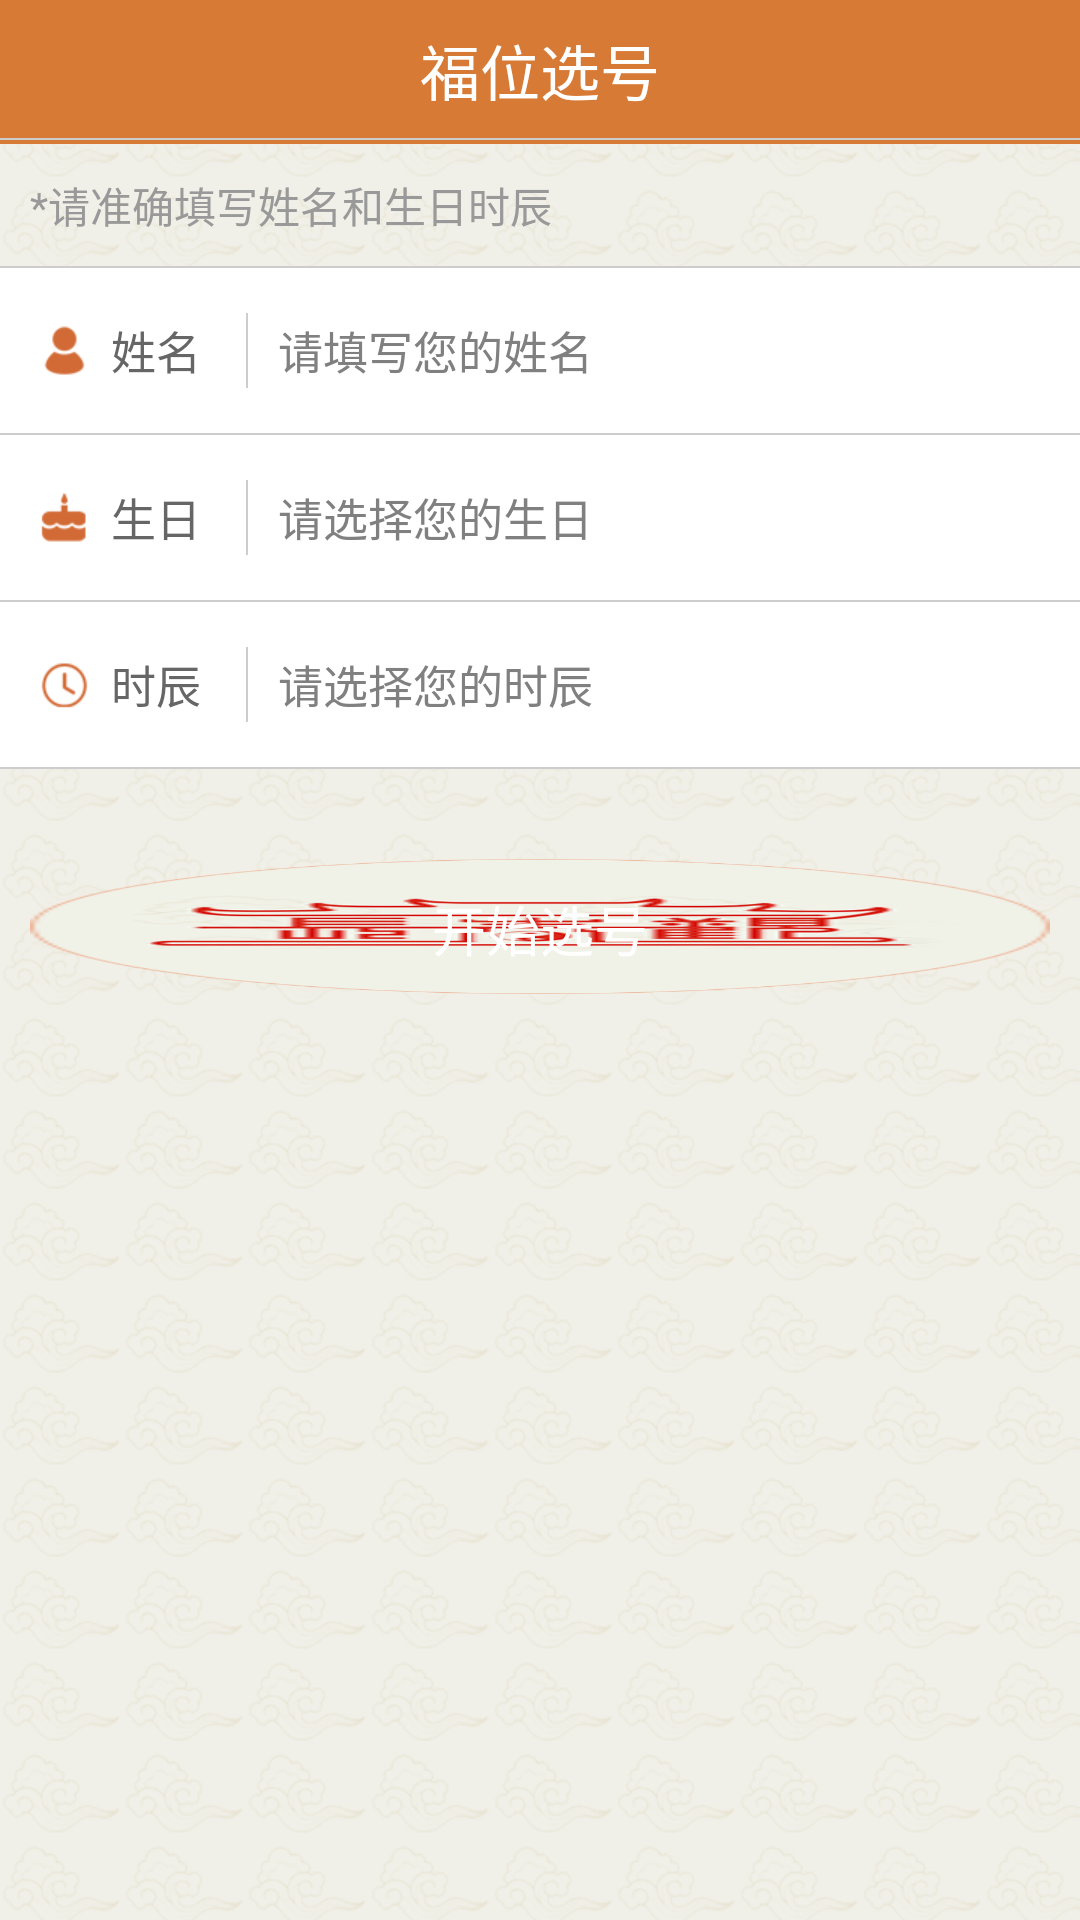

The Android layout XML behind this screen, and the referenced resources:
<!-- AndroidManifest.xml: application theme android:Theme.Light.NoTitleBar -->
<!-- res/layout/birthday_selection_activity.xml -->
<?xml version="1.0" encoding="utf-8"?>
<LinearLayout xmlns:android="http://schemas.android.com/apk/res/android"
              android:layout_width="fill_parent"
              android:layout_height="fill_parent"
              android:background="@drawable/bitmap_background"
              android:gravity="center_horizontal"
              android:orientation="vertical">

    <include layout="@layout/navigation_bar"/>

    <TextView
        android:layout_width="fill_parent"
        android:layout_height="wrap_content"
        android:padding="10dp"
        android:text="*请准确填写姓名和生日时辰"
        android:textColor="@color/company_right"
        android:textSize="14sp"/>

    <View
        android:layout_width="fill_parent"
        android:layout_height="0.6dp"
        android:background="@color/cut_off_line"></View>
    
    <LinearLayout
        android:layout_width="fill_parent"
        android:layout_height="wrap_content"
        android:background="@color/white"
        android:gravity="center_vertical"
        android:orientation="horizontal"
        android:paddingLeft="10dp"
        android:paddingRight="10dp">

        <ImageView
            android:layout_width="wrap_content"
            android:layout_height="wrap_content"
            android:layout_marginRight="4dp"
            android:background="@drawable/name_logo"/>

        <TextView
            android:layout_width="wrap_content"
            android:layout_height="wrap_content"
            android:text="@string/name_text"
            android:textColor="@color/text_color"
            android:textSize="15sp"/>

        <View
            android:layout_width="0.6dp"
            android:layout_height="25dp"
            android:layout_marginBottom="15dp"
            android:layout_marginLeft="15dp"
            android:layout_marginRight="10dp"
            android:layout_marginTop="15dp"
            android:background="@color/cut_off_line"></View>

        <EditText
            android:id="@+id/edt_real_name"
            android:layout_width="0dp"
            android:layout_height="fill_parent"
            android:layout_weight="1"
            android:background="@null"
            android:hint="@string/name_hint_text"
            android:textColor="@color/text_color"
            android:textSize="15sp"/>
    </LinearLayout>

    <View
        android:layout_width="fill_parent"
        android:layout_height="0.6dp"
        android:background="@color/cut_off_line"></View>

    <LinearLayout
        android:layout_width="fill_parent"
        android:layout_height="wrap_content"
        android:background="@color/white"
        android:gravity="center_vertical"
        android:orientation="horizontal"
        android:paddingLeft="10dp"
        >

        <ImageView
            android:layout_width="wrap_content"
            android:layout_height="wrap_content"
            android:layout_marginRight="4dp"
            android:background="@drawable/birthday_logo"/>

        <TextView
            android:layout_width="wrap_content"
            android:layout_height="wrap_content"
            android:text="@string/birthday_text"
            android:textColor="@color/text_color"
            android:textSize="15sp"/>

        <View
            android:layout_width="0.6dp"
            android:layout_height="25dp"
            android:layout_marginBottom="15dp"
            android:layout_marginLeft="15dp"
            android:layout_marginTop="15dp"
            android:background="@color/cut_off_line"></View>

        <TextView
            android:id="@+id/tv_birthday"
            android:layout_width="0dp"
            android:layout_height="fill_parent"
            android:layout_weight="1"
            android:background="@drawable/tv_clicked_select_selector"
            android:gravity="center_vertical"
            android:hint="@string/birthday_hint_text"
            android:paddingLeft="10dp"
            android:paddingRight="10dp"
            android:textColor="@color/text_color"
            android:textSize="15sp"/>
    </LinearLayout>

    <View
        android:layout_width="fill_parent"
        android:layout_height="0.6dp"
        android:background="@color/cut_off_line"></View>

    <LinearLayout
        android:layout_width="fill_parent"
        android:layout_height="wrap_content"
        android:background="@color/white"
        android:gravity="center_vertical"
        android:orientation="horizontal"
        android:paddingLeft="10dp">

        <ImageView
            android:layout_width="wrap_content"
            android:layout_height="wrap_content"
            android:layout_marginRight="4dp"
            android:background="@drawable/birthday_detail_logo"/>

        <TextView
            android:layout_width="wrap_content"
            android:layout_height="wrap_content"
            android:text="@string/birthday_detail_text"
            android:textColor="@color/text_color"
            android:textSize="15sp"/>

        <View
            android:layout_width="0.6dp"
            android:layout_height="25dp"
            android:layout_marginBottom="15dp"
            android:layout_marginLeft="15dp"
            android:layout_marginTop="15dp"
            android:background="@color/cut_off_line"></View>

        <TextView
            android:id="@+id/tv_birthday_detail"
            android:layout_width="0dp"
            android:layout_height="fill_parent"
            android:layout_weight="1"
            android:background="@drawable/tv_clicked_select_selector"
            android:gravity="center_vertical"
            android:hint="@string/birthday_detail_hint_text"
            android:paddingLeft="10dp"
            android:paddingRight="10dp"
            android:textColor="@color/text_color"
            android:textSize="15sp"/>
    </LinearLayout>

    <View
        android:layout_width="fill_parent"
        android:layout_height="0.6dp"
        android:background="@color/cut_off_line"></View>

    <LinearLayout
        android:layout_width="fill_parent"
        android:layout_height="wrap_content"
        android:layout_marginTop="30dp"
        android:paddingLeft="10dp"
        android:paddingRight="10dp">

        <Button
            android:id="@+id/btn_start_select"
            android:layout_width="fill_parent"
            android:layout_height="45dp"
            android:background="@drawable/btn_click_selector"
            android:paddingBottom="10dp"
            android:paddingTop="10dp"
            android:text="@string/start_select_text"
            android:textColor="@color/white"
            android:textSize="18sp"/>
    </LinearLayout>

</LinearLayout>
<!-- res/layout/navigation_bar.xml (included above) -->
<?xml version="1.0" encoding="utf-8"?>
<RelativeLayout xmlns:android="http://schemas.android.com/apk/res/android"
    android:layout_width="fill_parent"
    android:layout_height="48dip"
    android:background="@color/title_bar"
    android:gravity="center_vertical" >
    <RelativeLayout
        android:id="@+id/rl_title"
        android:layout_width="fill_parent"
        android:layout_height="@dimen/title_bar_height"
        android:gravity="center_vertical" >
		
        <ImageView
            android:id="@+id/btn_left"
            android:layout_width="wrap_content"
            android:layout_height="wrap_content"
            android:layout_alignParentLeft="true"
            android:layout_centerInParent="true"
            android:layout_marginLeft="5dp"
            android:background="@drawable/btn_back_selector"
            android:visibility="gone" />
		
        <TextView
            android:id="@+id/btn_left_setting"
            style="@style/left_btn"
            android:layout_width="wrap_content"
            android:layout_height="fill_parent"
            android:layout_alignParentLeft="true"
            android:layout_centerVertical="true"
            android:layout_marginLeft="5dip"
            android:text="左导航"
            android:textColor="@color/white"
            android:visibility="gone" />
		
        <TextView
            android:id="@+id/title_text"
            android:layout_width="200dip"
            android:layout_height="wrap_content"
            android:layout_centerInParent="true"
            android:gravity="center"
            android:text="@string/app_name"
            android:textColor="@color/white"
            android:textSize="20sp" />
		
        <ImageView
            android:id="@+id/btn_right"
            android:layout_width="wrap_content"
            android:layout_height="wrap_content"
            android:layout_alignParentRight="true"
            android:layout_centerVertical="true"
            android:gravity="center"
            android:layout_marginRight="4dp"
            android:scaleType="fitXY"
            android:visibility="invisible" />
		
        <TextView
            android:id="@+id/btn_right_setting"
            style="@style/right_setting_btn"
            android:layout_width="wrap_content"
            android:layout_height="fill_parent"
            android:layout_centerVertical="true"
            android:layout_toLeftOf="@id/btn_right"
            android:paddingBottom="2dp"
            android:paddingTop="2dp"
            android:text="右导航"
            android:textColor="@color/white"
            android:visibility="gone" />
    </RelativeLayout>
    
    <View
        android:layout_width="fill_parent"
        android:layout_height="0.6dip"
        android:layout_below="@+id/rl_title"
        android:background="@color/divide_color"
        android:visibility="visible" />
</RelativeLayout>
<!-- resources referenced by this layout -->
<resources>
  <color name="company_right">#999999</color>
  <color name="cut_off_line">#cdcdcd</color>
  <color name="divide_color">#ffcccccc</color>
  <color name="text_color">#666666</color>
  <color name="title_bar">#d77a35</color>
  <color name="white">#ffffff</color>
  <dimen name="title_bar_height">45dip</dimen>
  <!-- drawable birthday_detail_logo: png bitmap (drawable-xhdpi, 3656 bytes) -->
  <!-- drawable birthday_logo: png bitmap (drawable-xhdpi, 3420 bytes) -->
  <!-- drawable bitmap_background (drawable) -->
  <?xml version="1.0" encoding="utf-8"?>
  <bitmap xmlns:android="http://schemas.android.com/apk/res/android"
      android:src="@drawable/back_ground"
      android:tileMode="repeat" >
  </bitmap>
  <!-- drawable btn_back_selector (drawable) -->
  <?xml version="1.0" encoding="utf-8"?>
  <selector xmlns:android="http://schemas.android.com/apk/res/android">
  
     <item android:drawable="@drawable/left_back_pressed" android:state_focused="true"/>
      <item android:drawable="@drawable/left_back_pressed" android:state_pressed="true"/>
      <item android:drawable="@drawable/left_back_normal"/>
  
  </selector>
  <!-- drawable btn_click_selector (drawable) -->
  <?xml version="1.0" encoding="utf-8"?>
  <selector xmlns:android="http://schemas.android.com/apk/res/android">
  
     <item android:drawable="@mipmap/ic_launcher" android:state_focused="true"/>
      <item android:drawable="@mipmap/ic_launcher" android:state_pressed="true"/>
      <item android:drawable="@mipmap/ic_launcher"/>
  
  </selector>
  <!-- drawable name_logo: png bitmap (drawable-xhdpi, 3367 bytes) -->
  <!-- drawable tv_clicked_select_selector (drawable) -->
  <?xml version="1.0" encoding="utf-8"?>
  <selector xmlns:android="http://schemas.android.com/apk/res/android">
  
      <item android:drawable="@color/tv_clicked_color" android:state_pressed="true"/>
      <item android:drawable="@color/white" android:state_pressed="false"/>
  
  </selector>
  <string name="app_name">福位选号</string>
  <string name="birthday_detail_hint_text">请选择您的时辰</string>
  <string name="birthday_detail_text">时辰</string>
  <string name="birthday_hint_text">请选择您的生日</string>
  <string name="birthday_text">生日</string>
  <string name="name_hint_text">请填写您的姓名</string>
  <string name="name_text">姓名</string>
  <string name="start_select_text">开始选号</string>
  <style name="left_btn">
          <item name="android:gravity">center</item>
          <item name="android:textColor">@color/white</item>
          <item name="android:textSize">14sp</item>
          <item name="android:paddingLeft">15dip</item>
          <item name="android:paddingRight">15dip</item>
          <item name="android:background">@null</item>
      </style>
  <style name="right_setting_btn">
          <item name="android:gravity">center</item>
          <item name="android:textColor">@color/white</item>
          <item name="android:textSize">14sp</item>
          <item name="android:paddingLeft">5dip</item>
          <item name="android:paddingRight">2dip</item>
          <item name="android:background">@null</item>
      </style>
  <!-- drawable back_ground: png bitmap (drawable-xhdpi, 5272 bytes) -->
  <!-- drawable left_back_pressed: png bitmap (drawable-xhdpi, 18173 bytes) -->
</resources>
